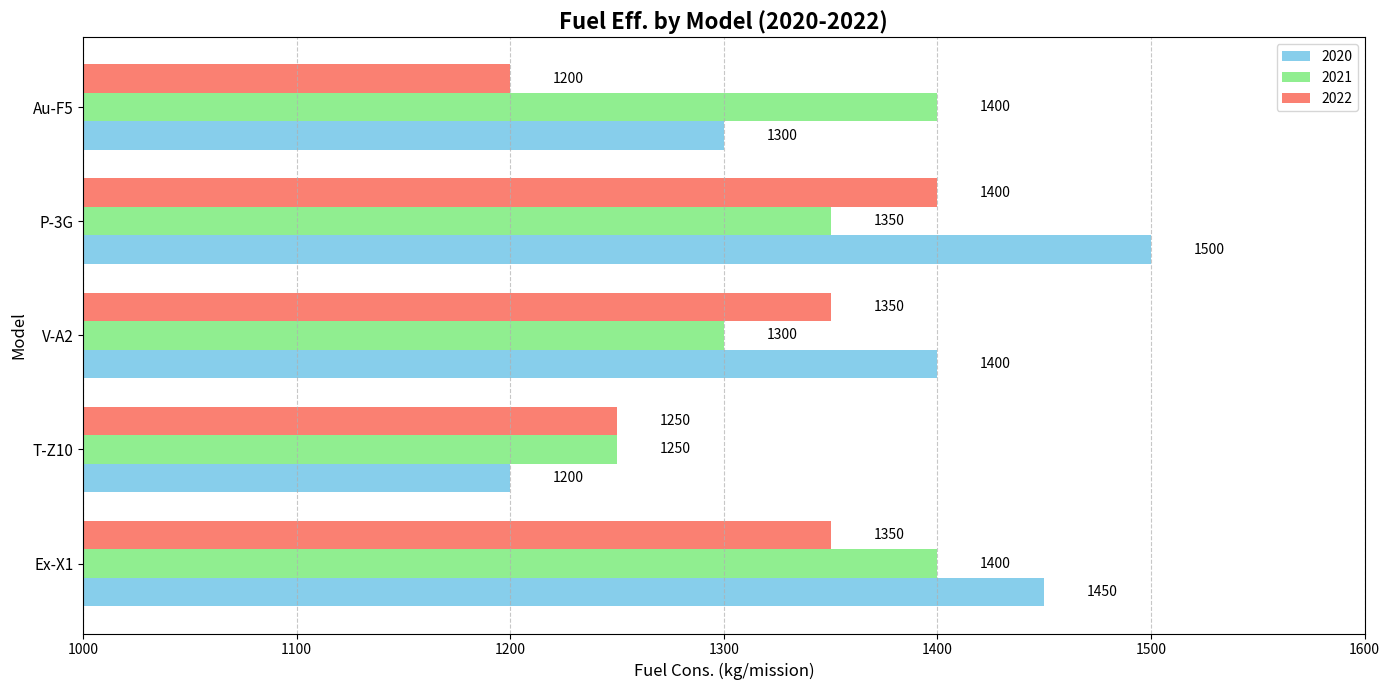

This chart was generated by the following Python code:
import matplotlib.pyplot as plt
import numpy as np

models = ['Ex-X1', 'T-Z10', 'V-A2', 'P-3G', 'Au-F5']
fuel_2020 = [1450, 1200, 1400, 1500, 1300]
fuel_2021 = [1400, 1250, 1300, 1350, 1400]
fuel_2022 = [1350, 1250, 1350, 1400, 1200]

fig, ax1 = plt.subplots(figsize=(14, 7))

bar_height = 0.25
y = np.arange(len(models))

bars1 = ax1.barh(y - bar_height, fuel_2020, bar_height, label='2020', color='skyblue')
bars2 = ax1.barh(y, fuel_2021, bar_height, label='2021', color='lightgreen')
bars3 = ax1.barh(y + bar_height, fuel_2022, bar_height, label='2022', color='salmon')

ax1.set_title('Fuel Eff. by Model (2020-2022)', fontsize=16, fontweight='bold')
ax1.set_ylabel('Model', fontsize=12)
ax1.set_xlabel('Fuel Cons. (kg/mission)', fontsize=12)
ax1.set_yticks(y)
ax1.set_yticklabels(models, fontsize=11)
ax1.set_xlim(1000, 1600)

def add_labels(bars):
    for bar in bars:
        xpos = bar.get_width()
        ax1.text(xpos + 20, bar.get_y() + bar.get_height()/2.0, f'{xpos}', ha='left', va='center', fontsize=10, color='black')

add_labels(bars1)
add_labels(bars2)
add_labels(bars3)

ax1.legend(loc='upper right', fontsize=10)
ax1.grid(axis='x', linestyle='--', alpha=0.7)

plt.tight_layout()
plt.show()
